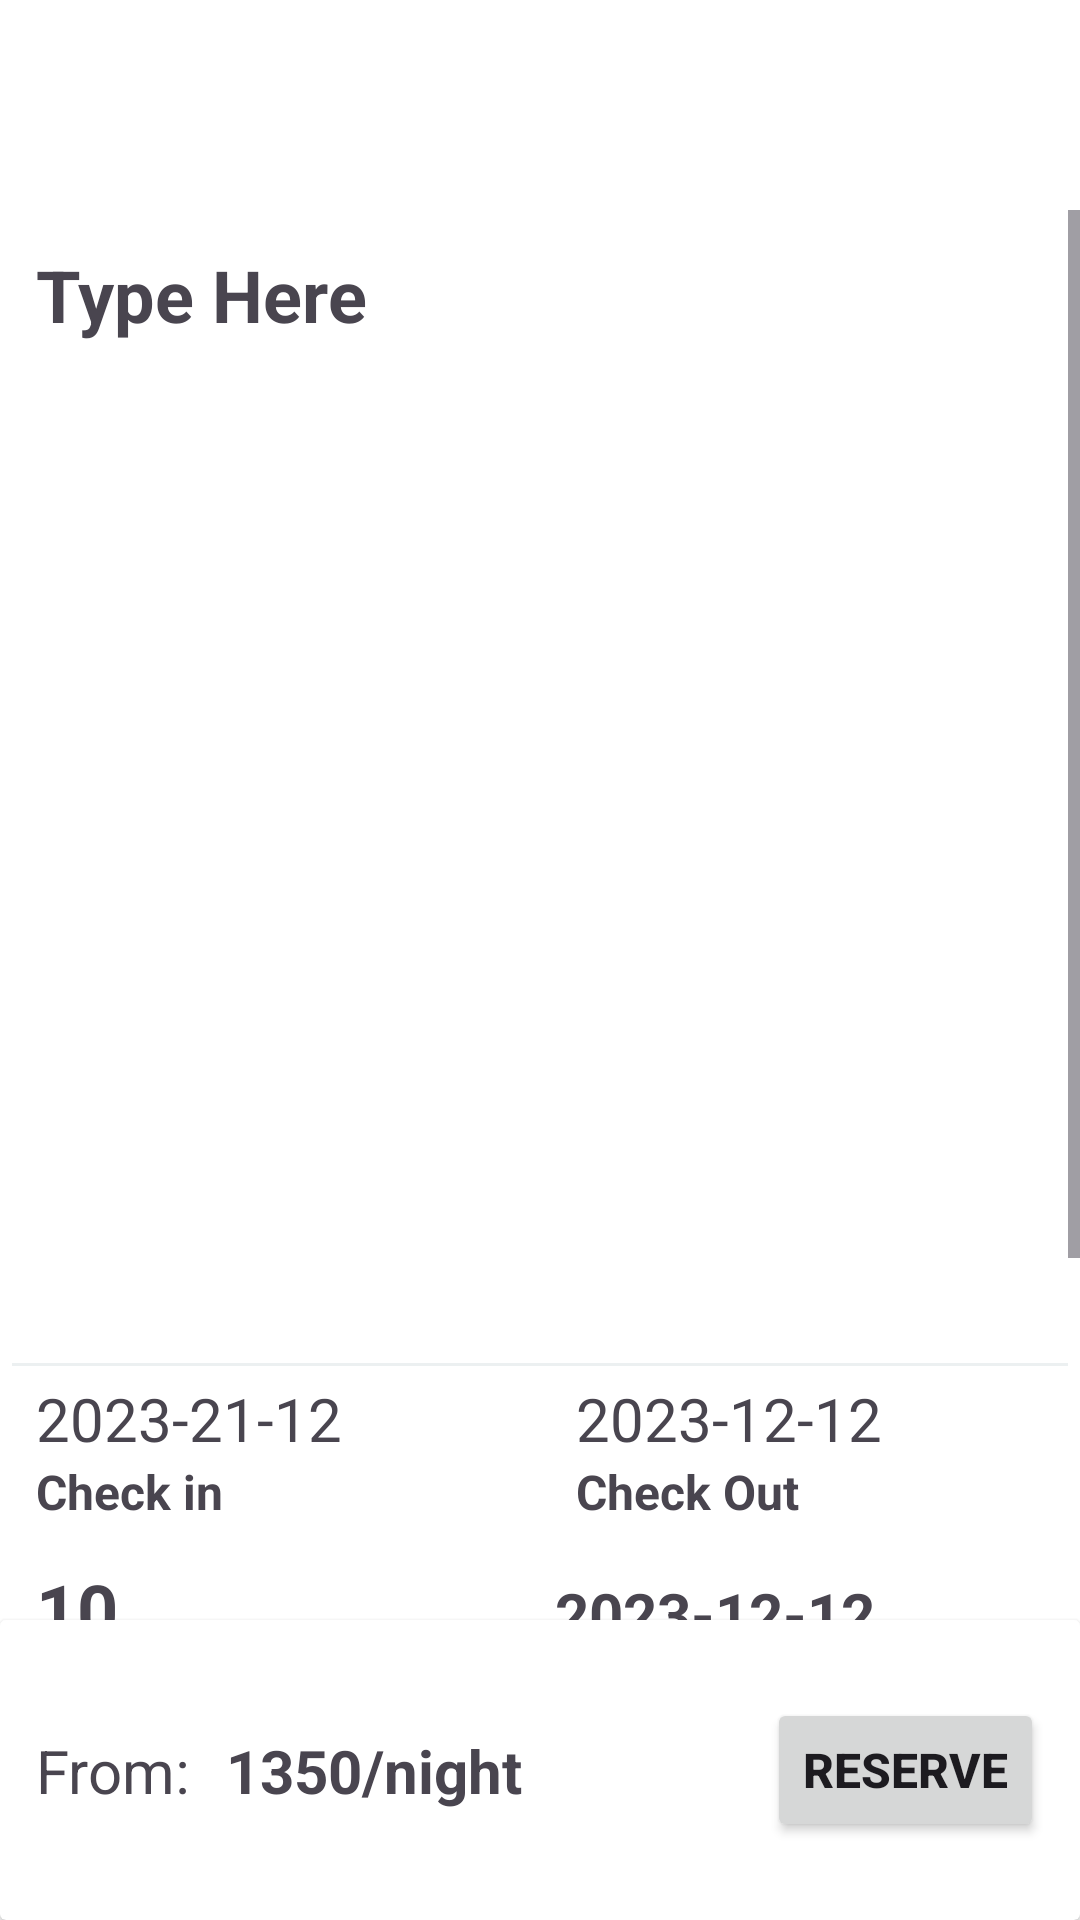

Layout XML and referenced resources for this Android screen:
<!-- AndroidManifest.xml: application theme Theme.SamahangNayon -->
<!-- res/layout/activity_room_details.xml -->
<?xml version="1.0" encoding="utf-8"?>
<androidx.constraintlayout.widget.ConstraintLayout xmlns:android="http://schemas.android.com/apk/res/android"
    xmlns:app="http://schemas.android.com/apk/res-auto"
    xmlns:tools="http://schemas.android.com/tools"
    android:id="@+id/main"
    android:layout_width="match_parent"
    android:layout_height="match_parent"
    tools:context=".view.RoomDetails"
    android:orientation="vertical">

    <View
        android:id="@+id/view"
        android:layout_width="match_parent"
        android:layout_height="70dp"
        android:background="@color/md_theme_primary"
        app:layout_constraintTop_toTopOf="parent" />

    <TextView
        android:id="@+id/textView5"
        android:layout_width="wrap_content"
        android:layout_height="wrap_content"
        android:text="Room Details"
        android:textColor="#FFFFFF"
        android:textSize="24sp"
        android:textStyle="bold"
        app:layout_constraintBottom_toBottomOf="@+id/view"
        app:layout_constraintEnd_toEndOf="parent"
        app:layout_constraintStart_toStartOf="parent"
        app:layout_constraintTop_toTopOf="parent" />


    <ScrollView
        android:id="@+id/scrollView2"
        android:layout_width="match_parent"
        android:layout_height="0dp"
        app:layout_constraintBottom_toTopOf="@+id/cardView5"
        app:layout_constraintTop_toBottomOf="@+id/view">

        <LinearLayout
            android:layout_width="match_parent"
            android:layout_height="match_parent"
            android:orientation="vertical">


            <TextView
                android:id="@+id/tv_type"
                android:layout_width="match_parent"
                android:layout_height="wrap_content"
                android:layout_margin="12dp"
                android:text="Type Here"
                android:textSize="24sp"
                android:textStyle="bold" />


            <androidx.cardview.widget.CardView
                android:layout_width="match_parent"
                android:layout_height="wrap_content"
                android:layout_margin="12dp"
                app:cardCornerRadius="12dp"
                app:cardElevation="0dp">

                <ImageView
                    android:id="@+id/iv_room"
                    android:layout_width="match_parent"
                    android:layout_height="300dp"
                    android:scaleType="centerCrop"
                    android:src="@drawable/room_example" />
            </androidx.cardview.widget.CardView>


            <View
                android:layout_width="match_parent"
                android:layout_height="1dp"
                android:layout_margin="4dp"
                android:background="#ecf0f1" />


            <TableLayout
                android:layout_width="match_parent"
                android:layout_height="wrap_content"
                android:stretchColumns="0,1"
                android:layout_marginBottom="12dp">


                <TableRow>
                    <TextView
                        android:id="@+id/tv_check_in"
                        android:layout_width="wrap_content"
                        android:layout_height="wrap_content"
                        android:layout_marginStart="12dp"
                        android:text="2023-21-12"
                        android:layout_weight="1"
                        android:textSize="20sp" />
                    <TextView
                        android:id="@+id/tv_check_out"
                        android:layout_width="wrap_content"
                        android:layout_height="wrap_content"
                        android:layout_marginStart="12dp"
                        android:text="2023-12-12"
                        android:layout_weight="1"
                        android:textSize="20sp" />
                </TableRow>

                <TableRow>
                    <TextView
                        android:layout_width="wrap_content"
                        android:layout_height="wrap_content"
                        android:layout_marginStart="12dp"
                        android:text="Check in"
                        android:layout_weight="1"
                        android:textSize="16sp"
                        android:textStyle="bold" />

                    <TextView
                        android:layout_width="wrap_content"
                        android:layout_height="wrap_content"
                        android:layout_marginStart="12dp"
                        android:text="Check Out"
                        android:layout_weight="1"
                        android:textSize="16sp"
                        android:textStyle="bold" />
                </TableRow>

            </TableLayout>

            <TableLayout
                android:layout_width="match_parent"
                android:layout_height="wrap_content"
                android:stretchColumns="0,1"
                android:layout_marginBottom="12dp">


                <TableRow
                    >
                    <TextView
                        android:id="@+id/tv_capacity"
                        android:layout_width="wrap_content"
                        android:layout_height="wrap_content"
                        android:layout_marginStart="12dp"
                        android:textStyle="bold"
                        android:text="10"
                        android:textSize="24sp" />
                    <TextView
                        android:id="@+id/tv_room_number"
                        android:layout_width="wrap_content"
                        android:layout_height="wrap_content"
                        android:layout_marginStart="12dp"
                        android:text="2023-12-12"
                        android:textStyle="bold"
                        android:layout_weight="1"
                        android:textSize="20sp" />
                </TableRow>

                <TableRow>

                    <TextView
                        android:layout_width="wrap_content"
                        android:layout_height="wrap_content"
                        android:layout_marginStart="12dp"

                        android:text="Room Capacity"
                        android:textSize="16sp"
                        android:textStyle="bold" />

                    <TextView
                        android:layout_width="wrap_content"
                        android:layout_height="wrap_content"
                        android:layout_marginStart="12dp"
                        android:text="Room Number"
                        android:layout_weight="1"
                        android:textSize="16sp"
                        android:textStyle="bold" />
                </TableRow>

                <TableRow
                    android:layout_marginTop="12dp">
                    <TextView
                        android:id="@+id/tv_price_old"
                        android:layout_width="wrap_content"
                        android:layout_height="wrap_content"
                        android:layout_marginStart="12dp"
                        android:textStyle="bold"
                        android:text="10"
                        android:textSize="24sp" />
                    <TextView
                        android:id="@+id/tv_discount"
                        android:layout_width="wrap_content"
                        android:layout_height="wrap_content"
                        android:layout_marginStart="12dp"
                        android:text="2023-12-12"
                        android:textStyle="bold"
                        android:layout_weight="1"
                        android:textSize="20sp" />
                </TableRow>

                <TableRow>

                    <TextView
                        android:layout_width="wrap_content"
                        android:layout_height="wrap_content"
                        android:layout_marginStart="12dp"

                        android:text="Old Price"
                        android:textSize="16sp"
                        android:textStyle="bold" />

                    <TextView
                        android:layout_width="wrap_content"
                        android:layout_height="wrap_content"
                        android:layout_marginStart="12dp"
                        android:text="Discounted Price"
                        android:layout_weight="1"
                        android:textSize="16sp"
                        android:textStyle="bold" />
                </TableRow>

            </TableLayout>









            <View
                android:layout_width="match_parent"
                android:layout_height="2dp"
                android:layout_margin="12dp"
                android:background="#A1A1A1" />



            <TextView
                android:id="@+id/tv_description"
                android:layout_width="wrap_content"
                android:layout_height="wrap_content"
                android:layout_marginStart="12dp"
                android:text="lorem ipsum dolor sit amet lorem  "
                android:textSize="18sp" />
        </LinearLayout>

    </ScrollView>

    <androidx.cardview.widget.CardView
        android:id="@+id/cardView5"
        android:layout_width="match_parent"
        android:layout_height="100dp"
        app:layout_constraintBottom_toBottomOf="parent"
        app:layout_constraintEnd_toEndOf="parent"
        app:layout_constraintStart_toStartOf="parent">

        <androidx.constraintlayout.widget.ConstraintLayout
            android:layout_width="match_parent"
            android:layout_height="match_parent">

            <TextView
                android:id="@+id/textView"
                android:layout_width="wrap_content"
                android:layout_height="wrap_content"
                android:layout_margin="12dp"
                android:layout_marginStart="12dp"
                android:text="From:"
                android:textSize="20sp"
                app:layout_constraintBottom_toBottomOf="parent"
                app:layout_constraintStart_toStartOf="parent"
                app:layout_constraintTop_toTopOf="parent" />

            <TextView
                android:id="@+id/tv_price"
                android:layout_width="wrap_content"
                android:layout_height="wrap_content"
                android:layout_margin="12dp"
                android:layout_marginStart="12dp"
                android:text="1350/night"
                android:textSize="20sp"
                android:textStyle="bold"
                app:layout_constraintBottom_toBottomOf="parent"
                app:layout_constraintStart_toEndOf="@+id/textView"
                app:layout_constraintTop_toTopOf="parent" />

            <Button
                android:id="@+id/btn_reservation"
                android:layout_width="wrap_content"
                android:layout_height="wrap_content"
                android:layout_marginEnd="12dp"
                android:text="Reserve"
                android:textSize="16sp"
                android:textStyle="bold"
                app:layout_constraintBottom_toBottomOf="parent"
                app:layout_constraintEnd_toEndOf="parent"
                app:layout_constraintTop_toTopOf="parent" />

        </androidx.constraintlayout.widget.ConstraintLayout>
    </androidx.cardview.widget.CardView>

</androidx.constraintlayout.widget.ConstraintLayout>
<!-- resources referenced by this layout -->
<resources>
  <style name="Theme.SamahangNayon" parent="Base.Theme.SamahangNayon" />
  <style name="Base.Theme.SamahangNayon" parent="Theme.Material3.Light.NoActionBar">
          <item name="colorPrimary">@color/md_theme_primary</item>
          <item name="colorOnPrimary">@color/md_theme_onPrimary</item>
          <item name="colorPrimaryContainer">@color/md_theme_primaryContainer</item>
          <item name="colorOnPrimaryContainer">@color/md_theme_onPrimaryContainer</item>
          <item name="colorSecondary">@color/md_theme_secondary</item>
          <item name="colorOnSecondary">@color/md_theme_onSecondary</item>
          <item name="colorSecondaryContainer">@color/md_theme_secondaryContainer</item>
          <item name="colorOnSecondaryContainer">@color/md_theme_onSecondaryContainer</item>
          <item name="colorTertiary">@color/md_theme_tertiary</item>
          <item name="colorOnTertiary">@color/md_theme_onTertiary</item>
          <item name="colorTertiaryContainer">@color/md_theme_tertiaryContainer</item>
          <item name="colorOnTertiaryContainer">@color/md_theme_onTertiaryContainer</item>
          <item name="colorError">@color/md_theme_error</item>
          <item name="colorOnError">@color/md_theme_onError</item>
          <item name="colorErrorContainer">@color/md_theme_errorContainer</item>
          <item name="colorOnErrorContainer">@color/md_theme_onErrorContainer</item>
          <item name="android:colorBackground">@color/md_theme_background</item>
          <item name="colorOnBackground">@color/md_theme_onBackground</item>
          <item name="colorSurface">@color/md_theme_surface</item>
          <item name="colorOnSurface">@color/md_theme_onSurface</item>
          <item name="colorSurfaceVariant">@color/md_theme_surfaceVariant</item>
          <item name="colorOnSurfaceVariant">@color/md_theme_onSurfaceVariant</item>
          <item name="colorOutline">@color/md_theme_outline</item>
          <item name="colorOutlineVariant">@color/md_theme_outlineVariant</item>
          <item name="colorSurfaceInverse">@color/md_theme_inverseSurface</item>
          <item name="colorOnSurfaceInverse">@color/md_theme_inverseOnSurface</item>
          <item name="colorPrimaryInverse">@color/md_theme_inversePrimary</item>
          <item name="colorPrimaryFixed">@color/md_theme_primaryFixed</item>
          <item name="colorOnPrimaryFixed">@color/md_theme_onPrimaryFixed</item>
          <item name="colorPrimaryFixedDim">@color/md_theme_primaryFixedDim</item>
          <item name="colorOnPrimaryFixedVariant">@color/md_theme_onPrimaryFixedVariant</item>
          <item name="colorSecondaryFixed">@color/md_theme_secondaryFixed</item>
          <item name="colorOnSecondaryFixed">@color/md_theme_onSecondaryFixed</item>
          <item name="colorSecondaryFixedDim">@color/md_theme_secondaryFixedDim</item>
          <item name="colorOnSecondaryFixedVariant">@color/md_theme_onSecondaryFixedVariant</item>
          <item name="colorTertiaryFixed">@color/md_theme_tertiaryFixed</item>
          <item name="colorOnTertiaryFixed">@color/md_theme_onTertiaryFixed</item>
          <item name="colorTertiaryFixedDim">@color/md_theme_tertiaryFixedDim</item>
          <item name="colorOnTertiaryFixedVariant">@color/md_theme_onTertiaryFixedVariant</item>
          <item name="colorSurfaceDim">@color/md_theme_surfaceDim</item>
          <item name="colorSurfaceBright">@color/md_theme_surfaceBright</item>
          <item name="colorSurfaceContainerLowest">@color/md_theme_surfaceContainerLowest</item>
          <item name="colorSurfaceContainerLow">@color/md_theme_surfaceContainerLow</item>
          <item name="colorSurfaceContainer">@color/md_theme_surfaceContainer</item>
          <item name="colorSurfaceContainerHigh">@color/md_theme_surfaceContainerHigh</item>
          <item name="colorSurfaceContainerHighest">@color/md_theme_surfaceContainerHighest</item>
      </style>
</resources>
